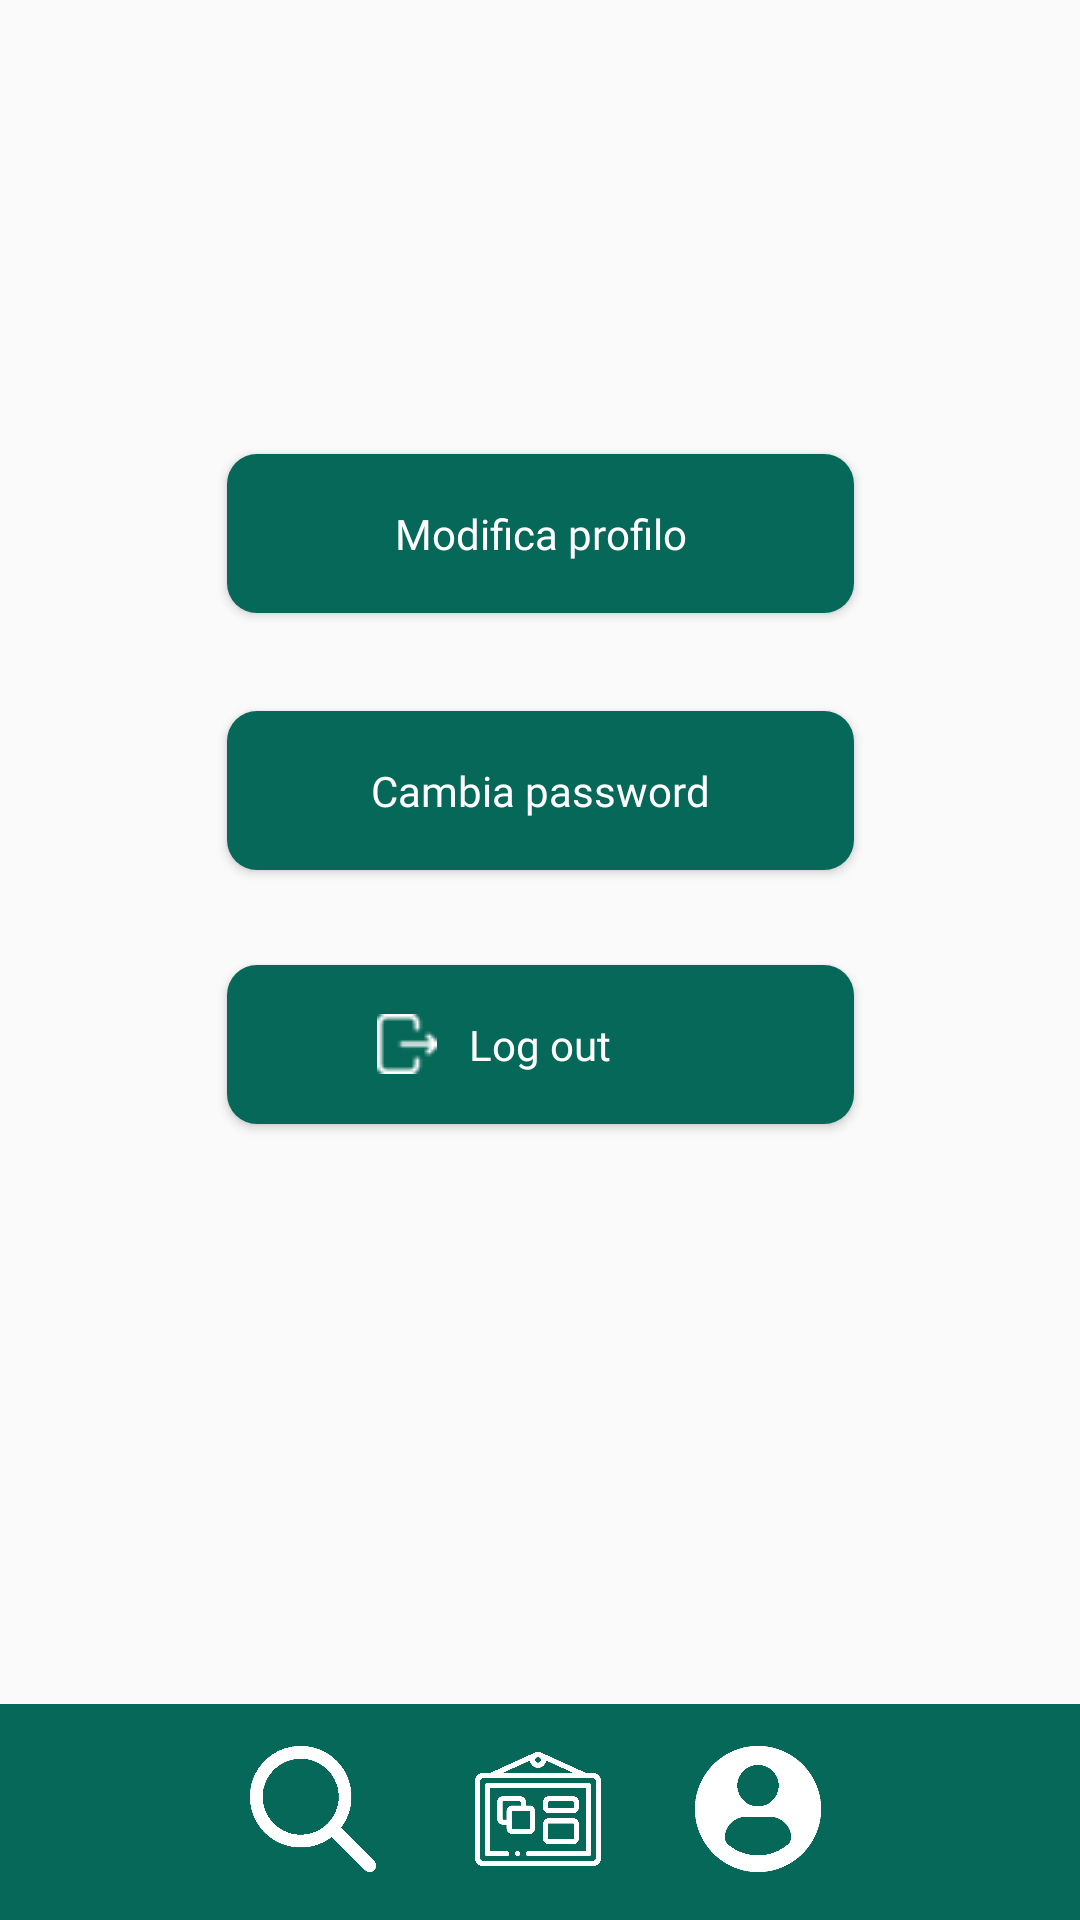

Layout XML and referenced resources for this Android screen:
<!-- AndroidManifest.xml: application theme Theme.InsubriaSocial -->
<!-- res/layout/activity_settings.xml -->
<?xml version="1.0" encoding="utf-8"?>
<androidx.constraintlayout.widget.ConstraintLayout xmlns:android="http://schemas.android.com/apk/res/android"
    xmlns:app="http://schemas.android.com/apk/res-auto"
    xmlns:tools="http://schemas.android.com/tools"
    android:id="@+id/main"
    android:layout_width="match_parent"
    android:layout_height="match_parent"
    tools:context=".Settings">

    <View
        android:id="@+id/view3"
        android:layout_width="477dp"
        android:layout_height="72dp"
        android:background="@drawable/buttons"
        app:layout_constraintBottom_toBottomOf="parent"
        app:layout_constraintStart_toStartOf="parent"
        app:layout_constraintEnd_toEndOf="parent" />

    <Button
        android:id="@+id/buttonProfileSetting"
        android:layout_width="209dp"
        android:layout_height="53dp"
        android:background="@drawable/buttons"
        android:fontFamily="@font/sfpro2"
        android:text="Modifica profilo"
        android:textAllCaps="false"
        android:textColor="@color/white"
        app:layout_constraintBottom_toBottomOf="parent"
        app:layout_constraintStart_toStartOf="parent"
        app:layout_constraintEnd_toEndOf="parent"
        app:layout_constraintTop_toTopOf="parent"
        app:layout_constraintVertical_bias="0.258" />

    <Button
        android:id="@+id/buttonPasswordSettings"
        android:layout_width="209dp"
        android:layout_height="53dp"
        android:background="@drawable/buttons"
        android:fontFamily="@font/sfpro2"
        android:text="Cambia password"
        android:textAllCaps="false"
        android:textColor="@color/white"
        app:layout_constraintBottom_toBottomOf="parent"
        app:layout_constraintStart_toStartOf="@+id/buttonProfileSetting"
        app:layout_constraintEnd_toEndOf="@+id/buttonProfileSetting"
        app:layout_constraintTop_toTopOf="parent"
        app:layout_constraintVertical_bias="0.404"
        app:layout_constraintHorizontal_bias="0.0" />

    <Button
        android:id="@+id/buttonLogoutSettings"
        android:layout_width="209dp"
        android:layout_height="53dp"
        android:background="@drawable/buttons"
        android:fontFamily="@font/sfpro2"
        android:text="Log out"
        android:textAllCaps="false"
        android:textColor="@color/white"
        android:paddingLeft="50dp"
        android:paddingRight="70dp"
        android:drawableStart="@drawable/logout"
        app:layout_constraintBottom_toBottomOf="parent"
        app:layout_constraintStart_toStartOf="@+id/buttonProfileSetting"
        app:layout_constraintEnd_toEndOf="@+id/buttonProfileSetting"
        app:layout_constraintTop_toTopOf="parent"
        app:layout_constraintVertical_bias="0.548"
        app:layout_constraintHorizontal_bias="0.0" />

    <ImageView
        android:id="@+id/ChatS"
        android:layout_width="42dp"
        android:layout_height="42dp"
        android:layout_marginBottom="16dp"
        android:clickable="true"
        android:src="@drawable/chatwhite"
        app:layout_constraintBottom_toBottomOf="parent"
        app:layout_constraintStart_toStartOf="parent"
        app:layout_constraintEnd_toEndOf="parent"
        app:layout_constraintHorizontal_bias="0.043"
        tools:ignore="MissingConstraints" />

    <ImageView
        android:id="@+id/ProfileS"
        android:layout_width="42dp"
        android:layout_height="42dp"
        android:layout_marginBottom="16dp"
        android:clickable="true"
        android:src="@drawable/profile"
        app:layout_constraintBottom_toBottomOf="parent"
        app:layout_constraintStart_toStartOf="parent"
        app:layout_constraintEnd_toEndOf="parent"
        app:layout_constraintHorizontal_bias="0.728"
        tools:ignore="MissingConstraints" />

    <ImageView
        android:id="@+id/BachecaS"
        android:layout_width="42dp"
        android:layout_height="42dp"
        android:layout_marginBottom="16dp"
        android:clickable="true"
        android:src="@drawable/boardwhite"
        app:layout_constraintBottom_toBottomOf="parent"
        app:layout_constraintStart_toStartOf="parent"
        app:layout_constraintEnd_toEndOf="parent"
        app:layout_constraintHorizontal_bias="0.498"
        tools:ignore="MissingConstraints" />

    <ImageView
        android:id="@+id/SearchS"
        android:layout_width="42dp"
        android:layout_height="42dp"
        android:layout_marginBottom="16dp"
        android:clickable="true"
        android:src="@drawable/searchwhite"
        app:layout_constraintBottom_toBottomOf="parent"
        app:layout_constraintStart_toStartOf="parent"
        app:layout_constraintEnd_toEndOf="parent"
        app:layout_constraintHorizontal_bias="0.262"
        tools:ignore="MissingConstraints" />

    <ImageView
        android:id="@+id/settingsS"
        android:layout_width="42dp"
        android:layout_height="42dp"
        android:layout_marginBottom="16dp"
        android:clickable="true"
        android:src="@drawable/gear"
        app:layout_constraintBottom_toBottomOf="parent"
        app:layout_constraintStart_toStartOf="parent"
        app:layout_constraintEnd_toEndOf="parent"
        app:layout_constraintHorizontal_bias="0.956"
        tools:ignore="MissingConstraints" />

</androidx.constraintlayout.widget.ConstraintLayout>
<!-- resources referenced by this layout -->
<resources>
  <!-- drawable boardwhite: png bitmap (drawable, 9731 bytes) -->
  <!-- drawable buttons (drawable) -->
  <?xml version="1.0" encoding="utf-8"?>
  <shape xmlns:android="http://schemas.android.com/apk/res/android">
      <corners android:radius="10dp"/>
      <solid android:color="#066858"></solid>
  </shape>
  <!-- drawable logout: png bitmap (drawable, 791 bytes) -->
  <!-- drawable profile: png bitmap (drawable, 11193 bytes) -->
  <!-- drawable searchwhite: png bitmap (drawable, 10978 bytes) -->
  <style name="Theme.InsubriaSocial" parent="Base.Theme.InsubriaSocial" />
  <style name="Base.Theme.InsubriaSocial" parent="Theme.AppCompat.Light.NoActionBar">
          
          
  
          <item name="android:statusBarColor" tools:targetApi="1">#066858</item>
      </style>
  <!-- not gathered from this repository: default colours our renderer supplied (Android Studio template values) -->
  <color name="white">#FFFFFFFF</color>
</resources>
